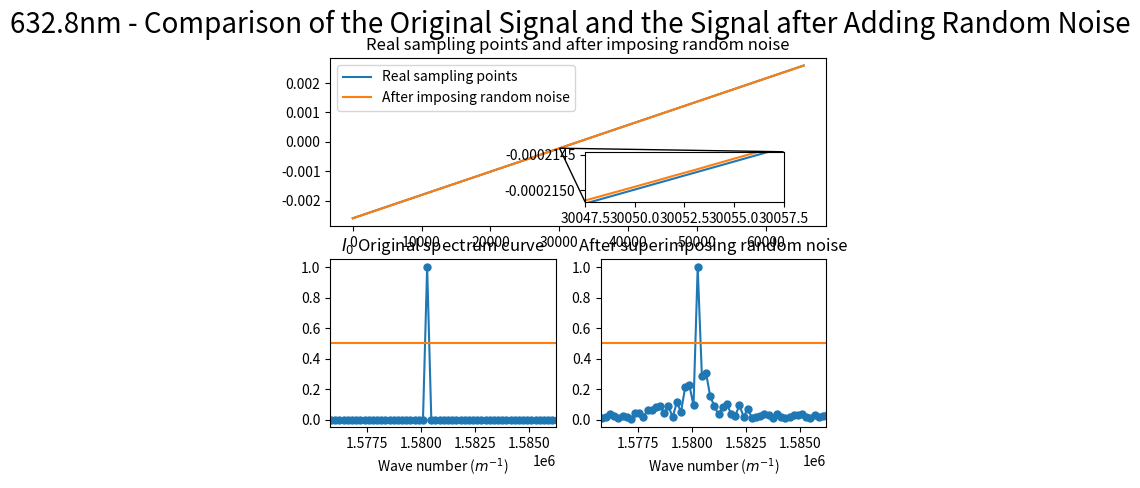

The script that saved this image:
import numpy as np
import matplotlib.pyplot as plt
from scipy.fftpack import fft
from pylab import *
import matplotlib.gridspec as gridspec
from scipy import signal
import random
from mpl_toolkits.axes_grid1.inset_locator import mark_inset
from mpl_toolkits.axes_grid1.inset_locator import inset_axes

#######################################################################################
# 本程序模拟有限扫描长度误差误差影响下的傅里叶变换光谱测量系统的光谱测量曲线
# 程序具体参数如下：
#   - 采样间隔选取 79.1nm
#   - 干涉图波长选取 632.8nm
#   - 干涉图采样点数选取 2^12（该点数下仿真图像最佳）
#   - 本实验只叠加一种噪声---随机噪声 1
#   - 实验目的在于模拟累积的随机噪声叠加后对信号的影响，同时在此基础上观察扫描长度增加对信号点影响
#######################################################################################

def GetFFT(I0, Iw0, n0):
    Y0 = 2*abs(fft(I0,n0))
    Y0_max = max(Y0);
    Y0 = Y0/Y0_max
    Y0 = Y0[:int(n0/2)]

    Yw0 = 2*abs(fft(Iw0,n0))
    Yw0_max = max(Yw0);
    Yw0 = Yw0/Yw0_max
    Yw0 = Yw0[:int(n0/2)]
    return Y0, Yw0


# 波长为632.8nm
laimda0 = 632.8*10**(-9)
# 79.1nm的采样间隔 
i = 79.1*10**(-9)
# 中心点的采样频
sigma0 = 1/laimda0
p1 = (-1)*(2**15)*79.1*10**(-9)
# 2**n个点 
p2 = (2**15-1)*79.1*10**(-9)
# 无补零 
x0 = np.arange(p1, p2, i)
x0_error = np.arange(p1, p2, i)

n0 = n1 = 2**(int(np.log2(len(x0)))+1)
# n0 = len(x0)
print("n0 length = %d" %n0)

###################################################
#  此部分为叠加线性噪声
###################################################
I0 = np.cos(2*np.pi*sigma0*x0)

print(x0)

for j in range(1, len(x0)):
    x0_error[j] = x0_error[j-1] + random.uniform(-laimda0/280, laimda0/280) + i

print("--------------------------------------")

print(x0_error)

Iw2 = np.cos(2*np.pi*sigma0*(x0_error))

Y0, Yw2 = GetFFT(I0, Iw2, n0)

# 设置频谱图的横坐标
fs_2 = 1/i*np.arange(n0/2)/n0
p_2 = np.arange(len(x0))
best_Y0_average_range = 0.5*np.ones((Yw2.size, 1))

figure(1)
ax = plt.subplot(2,1,1)
axins_plot1, = plt.plot(p_2, x0)
axins_plot2, = plt.plot(p_2, x0_error)
plt.title("Real sampling points and after imposing random noise")

plt.legend(handles=[axins_plot1, axins_plot2],labels=['Real sampling points', 'After imposing random noise'], loc='upper left')

# 嵌入绘制局部放大图的坐标系
axins = inset_axes(ax, width="40%", height="30%",loc='lower left',
                   bbox_to_anchor=(0.5, 0.1, 1, 1),
                   bbox_transform=ax.transAxes)

# 在子坐标系中绘制原始数据
axins.plot(p_2, x0)
axins.plot(p_2, x0_error)


# 设置放大区间
zone_left = 30050
zone_right = 30055

# 坐标轴的扩展比例（根据实际数据调整）
x_ratio = 0.5 # x轴显示范围的扩展比例
y_ratio = 0.5 # y轴显示范围的扩展比例

# X轴的显示范围
xlim0 = p_2[zone_left]-(p_2[zone_right]-p_2[zone_left])*x_ratio
xlim1 = p_2[zone_right]+(p_2[zone_right]-p_2[zone_left])*x_ratio

# Y轴的显示范围
y = np.hstack((x0[zone_left:zone_right], x0_error[zone_left:zone_right]))
ylim0 = np.min(y)-(np.max(y)-np.min(y))*y_ratio
ylim1 = np.max(y)+(np.max(y)-np.min(y))*y_ratio

# 调整子坐标系的显示范围
axins.set_xlim(xlim0, xlim1)
axins.set_ylim(ylim0, ylim1)

# 建立父坐标系与子坐标系的连接线
# loc1 loc2: 坐标系的四个角
# 1 (右上) 2 (左上) 3(左下) 4(右下)
mark_inset(ax, axins, loc1=3, loc2=1, fc="none", ec='k', lw=1)



subplot(2,2,3)
plt.plot(fs_2, Y0, marker='o', ms=5)
plt.plot(fs_2,best_Y0_average_range)
plt.title("$I_0$ Original spectrum curve")
plt.xlim(1.5758*(10**6), 1.58622*(10**6))
plt.xlabel('Wave number ($m^{-1}$)')

subplot(2,2,4)
plt.plot(fs_2, Yw2, marker='o', ms=5)
plt.plot(fs_2,best_Y0_average_range)
plt.title("After superimposing random noise")
plt.xlim(1.5758*(10**6), 1.58622*(10**6))
plt.xlabel('Wave number ($m^{-1}$)')


plt.suptitle("632.8nm - Comparison of the Original Signal and the Signal after Adding Random Noise", fontsize = 20)

plt.show()
